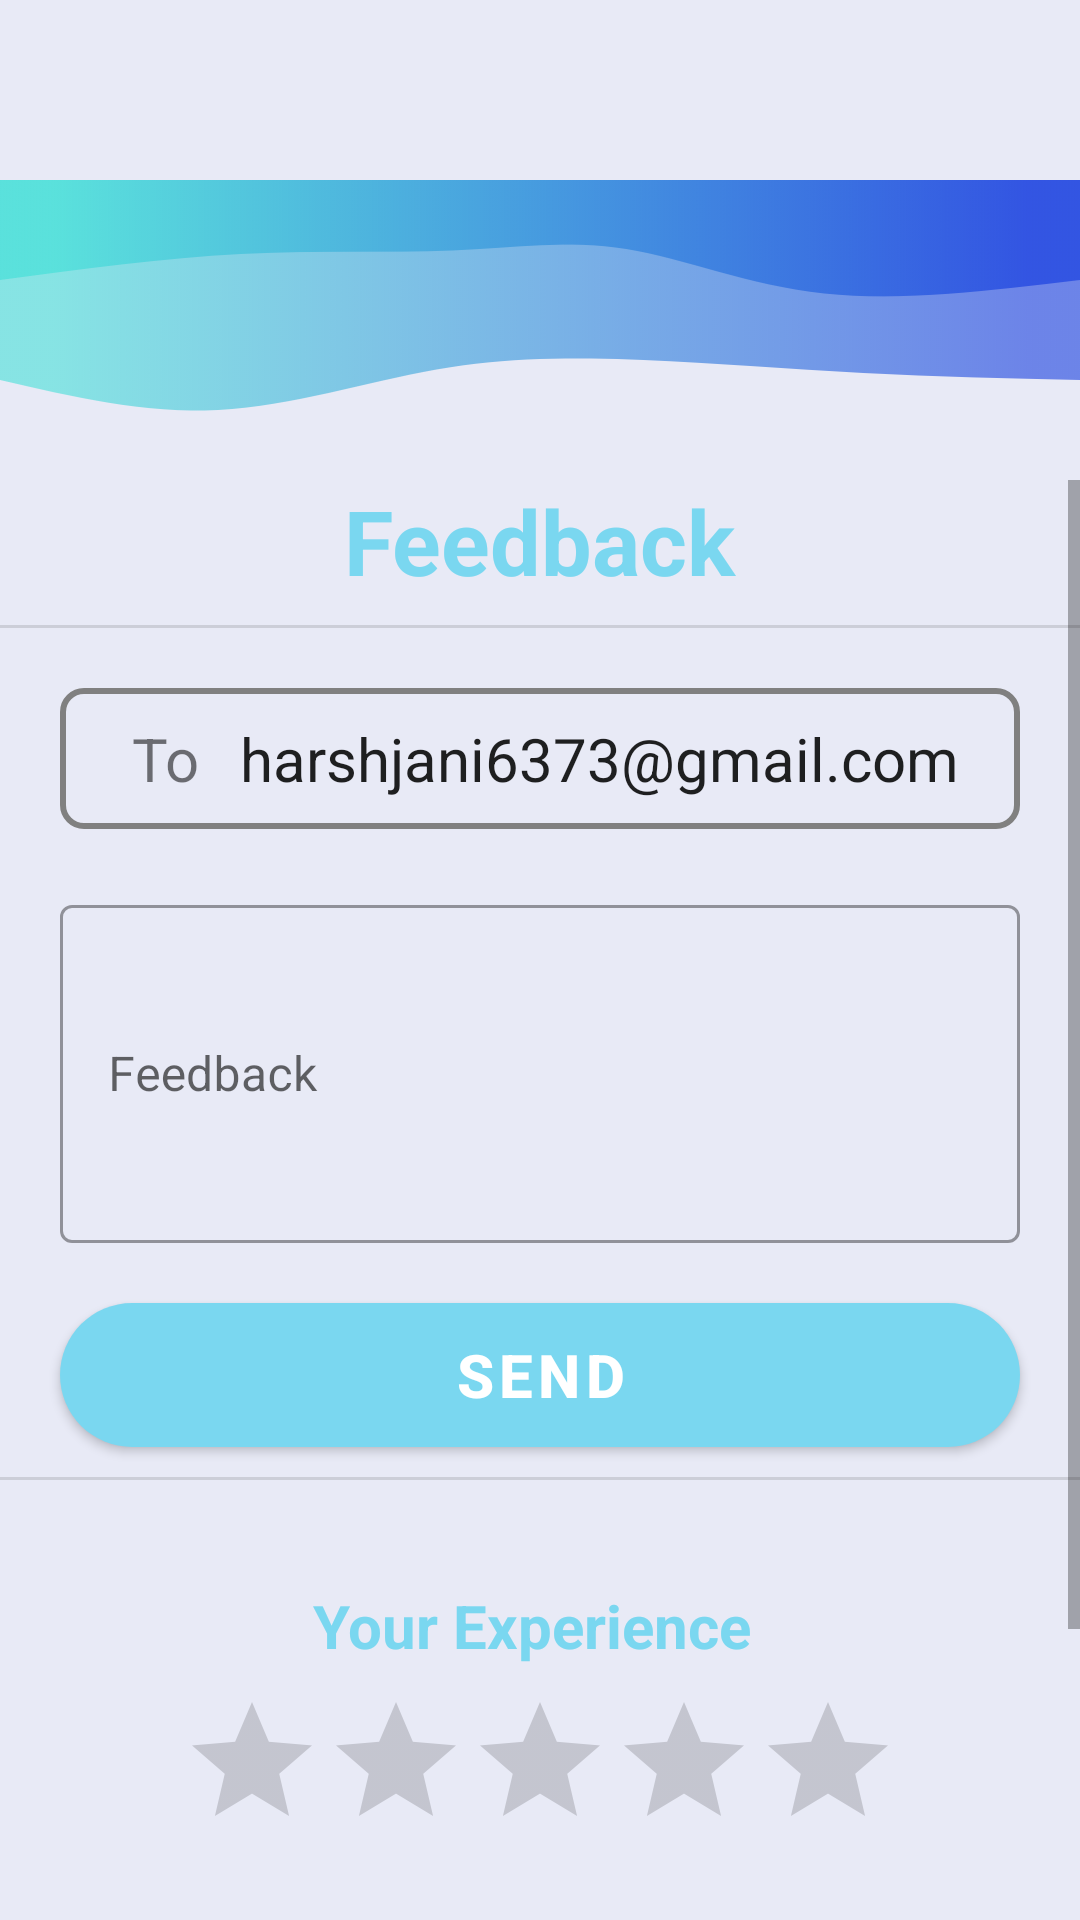

Android layout source for this screen:
<!-- AndroidManifest.xml: application theme Theme.SmartMoney -->
<!-- res/layout/fragment_feedback.xml -->
<?xml version="1.0" encoding="utf-8"?>
<LinearLayout xmlns:android="http://schemas.android.com/apk/res/android"
    xmlns:tools="http://schemas.android.com/tools"
    android:layout_width="match_parent"
    android:layout_height="match_parent"
    android:background="@color/background"
    android:orientation="vertical"
    tools:context=".FeedbackFragment">



    <ImageView
        android:layout_width="match_parent"
        android:layout_height="100dp"
        android:layout_marginTop="60dp"
        android:background="@drawable/svg"/>

    <ScrollView
        android:layout_width="match_parent"
        android:layout_height="match_parent"
        android:fillViewport="true"
        >

        <LinearLayout
            android:layout_width="match_parent"
            android:layout_height="match_parent"
            android:orientation="vertical">
    <TextView
        android:id="@+id/textView"
        android:layout_width="wrap_content"
        android:layout_height="wrap_content"
        android:layout_gravity="center_horizontal"
        android:textSize="30sp"
        android:textStyle="bold"
        android:textColor="@color/blue_500"
        android:text="Feedback" />

    <com.google.android.material.divider.MaterialDivider
        android:layout_width="match_parent"
        android:layout_height="wrap_content"
        android:layout_marginTop="8dp"
        />

    <LinearLayout
        android:layout_width="match_parent"
        android:layout_height="wrap_content"
        android:padding="10dp"
        android:layout_marginLeft="20dp"
        android:layout_marginRight="20dp"
        android:layout_marginTop="20dp"
        android:background="@drawable/simple_border">


        <TextView
            android:layout_width="50dp"
            android:layout_height="wrap_content"
            android:text="To"
            android:textSize="20sp"
            android:gravity="center"/>

        <EditText
            android:id="@+id/email_feedback"
            android:layout_width="match_parent"
            android:layout_height="wrap_content"
            android:text="harshjani6373@gmail.com"
            android:background="@android:color/transparent"

            android:editable="false"
            android:textSize="20sp"
            tools:ignore="TouchTargetSizeCheck"
            />
    </LinearLayout>


    <com.google.android.material.textfield.TextInputLayout
        android:id="@+id/filledTextField2"
        style="@style/Widget.MaterialComponents.TextInputLayout.OutlinedBox"
        android:layout_width="match_parent"
        android:layout_height="wrap_content"
        android:layout_marginTop="20dp"
        android:inputType="text"
        android:layout_marginLeft="20dp"
        android:layout_marginRight="20dp"
        android:ems="10">

    <com.google.android.material.textfield.TextInputEditText
        android:hint="Feedback"
        android:id="@+id/feedback_msg"
        android:layout_width="match_parent"
        android:layout_height="wrap_content"
        android:lines="4"
        />
    </com.google.android.material.textfield.TextInputLayout>


    <com.google.android.material.button.MaterialButton
        android:id="@+id/btn_feedback_send"
        android:layout_width="match_parent"
        android:layout_marginRight="20dp"
        android:layout_height="wrap_content"
        android:layout_marginLeft="20dp"
        android:layout_marginTop="20dp"
        android:text="SEND"
        android:background="@drawable/light_background_button"
        android:textColor="@color/white"
        android:textSize="20sp"
        android:textStyle="bold" />
    <com.google.android.material.divider.MaterialDivider
        android:layout_width="match_parent"
        android:layout_height="wrap_content"
        android:layout_marginTop="10dp"/>

    <TextView
        android:id="@+id/textView2"
        android:layout_width="wrap_content"
        android:layout_height="wrap_content"
        android:layout_gravity="center_horizontal"
        android:layout_marginTop="35dp"
        android:textSize="20sp"
        android:textStyle="bold"
        android:textColor="@color/blue_500"
        android:text="Your Experience " />


    <RatingBar
        android:layout_width="wrap_content"
        android:layout_height="wrap_content"
        android:id="@+id/rating_bar"
        android:numStars="5"
        android:layout_marginTop="8dp"
        android:layout_gravity="center_horizontal"
        android:stepSize="0.5"/>

    <TextView
        android:id="@+id/txt_rate"
        android:layout_width="wrap_content"
        android:layout_height="wrap_content"
        android:layout_marginTop="4dp"
        android:layout_gravity="center_horizontal"
        android:textColor="@color/grey"
        android:textSize="20sp"
        android:textStyle="bold" />

            <ImageView
                android:layout_width="match_parent"
                android:layout_height="100dp"
                android:layout_marginTop="10dp"
                android:background="@drawable/svg_down"/>

        </LinearLayout>

    </ScrollView>


</LinearLayout>
<!-- resources referenced by this layout -->
<resources>
  <color name="background">#E8EAF6</color>
  <color name="blue_500">#7AD7F0</color>
  <color name="grey">#808080</color>
  <color name="white">#FFFFFFFF</color>
  <!-- drawable light_background_button (drawable) -->
  <?xml version="1.0" encoding="utf-8"?>
  <shape
      android:shape = "rectangle"
      xmlns:android = "http://schemas.android.com/apk/res/android" >
  
      <corners android:radius="70dp"/>
      <gradient
          android:startColor = "#7AD7F0"
          android:centerColor = "#92DFF3"
          android:endColor = "#B7E9F7"
          android:angle = "360"
          android:type = "linear" />
  
  
  
  </shape>
  <!-- drawable simple_border (drawable) -->
  <?xml version="1.0" encoding="utf-8"?>
  <shape android:shape="rectangle"
      xmlns:android="http://schemas.android.com/apk/res/android" >
  
  
      <stroke android:color="@color/grey"
          android:width="2dp"/>
  
      <solid android:color="@android:color/transparent"
          />
      <corners android:radius="7dp"/>
  </shape>
  <!-- drawable svg: png bitmap (drawable, 221790 bytes) -->
  <!-- drawable svg_down: png bitmap (drawable, 216620 bytes) -->
  <style name="Theme.SmartMoney" parent="Theme.MaterialComponents.DayNight.DarkActionBar">
          
          <item name="colorPrimary">@color/blue_500</item>
          <item name="colorPrimaryVariant">@color/blue_700</item>
          <item name="colorOnPrimary">@color/white</item>
          
          <item name="colorSecondary">@color/teal_200</item>
          <item name="colorSecondaryVariant">@color/teal_700</item>
          <item name="colorOnSecondary">@color/black</item>
          
          <item name="android:statusBarColor" tools:targetApi="l">?attr/colorPrimaryVariant</item>
          
  
          <item name="windowActionBar">false</item>
          <item name="windowNoTitle">true</item>
  
          <item name="drawerArrowStyle">@style/DrawerIconstyle</item>
      </style>
  <color name="blue_700">#92DFF3</color>
  <color name="teal_200">#FF03DAC5</color>
  <color name="teal_700">#FF018786</color>
  <color name="black">#FF000000</color>
  <style name="DrawerIconstyle" parent="Widget.AppCompat.DrawerArrowToggle">
          <item name="color">@android:color/white</item>
      </style>
</resources>
